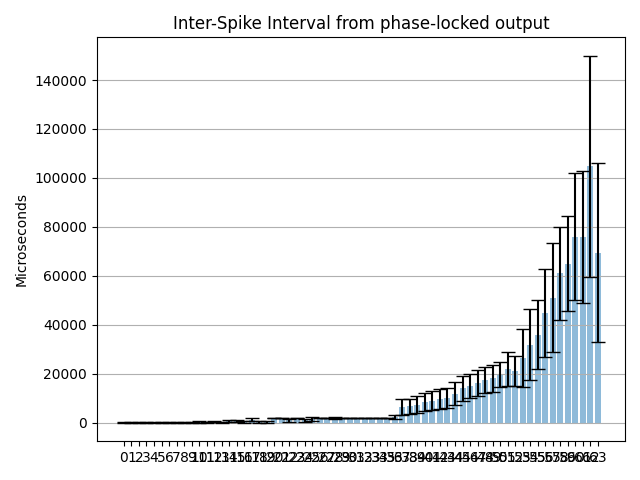

The data file committed next to this chart (first rows):
Channel address; ISI mean (us); ISI mean std (us); Estimated freq. (Hz)
0; 231.8; 161.8; 4314
1; 86.59; 68.12; 11548
2; 172.2; 131.9; 5807
3; 119.6; 92.43; 8362
4; 166.7; 131.3; 6000
5; 141.4; 109.4; 7070
6; 215; 160.7; 4651
7; 110.1; 96.03; 9079
8; 287.3; 198.4; 3481
9; 196.5; 149.4; 5088
10; 393.2; 260.1; 2543
11; 294.6; 206.2; 3395
12; 503.3; 333; 1987
13; 152.3; 157.1; 6566
14; 622.1; 423.5; 1607
15; 728.4; 476.4; 1373
16; 464.5; 380; 2153
17; 1338; 679.1; 747.6
18; 470.7; 426.2; 2124
19; 344.7; 371; 2901
20; 1997; 77.32; 500.8
21; 2001; 31.09; 499.8
22; 1008; 723.9; 992.4
23; 2001; 25.42; 499.8
24; 1049; 725.1; 953
25; 1524; 677.3; 656.1
26; 2001; 19.54; 499.8
27; 2001; 24.62; 499.8
28; 1887; 389.7; 530
29; 2001; 24.84; 499.8
30; 2001; 38.53; 499.8
31; 2001; 36.51; 499.7
32; 2001; 60.34; 499.8
33; 2001; 60.38; 499.7
34; 2001; 80.97; 499.8
35; 2000; 156.6; 499.9
36; 2282; 815.4; 438.3
37; 6451; 3122; 155
38; 6791; 3113; 147.3
39; 7491; 3434; 133.5
40; 8421; 3675; 118.7
41; 9067; 4021; 110.3
42; 9822; 4068; 101.8
43; 10021; 4154; 99.79
44; 11960; 4783; 83.61
45; 14122; 5150; 70.81
46; 14993; 4987; 66.7
47; 16319; 5169; 61.28
48; 17563; 5356; 56.94
49; 18232; 5431; 54.85
50; 19743; 4918; 50.65
51; 22079; 6829; 45.29
52; 21014; 6126; 47.59
53; 26491; 12009; 37.75
54; 31960; 14429; 31.29
55; 35909; 14087; 27.85
56; 44907; 17884; 22.27
57; 51104; 22151; 19.57
58; 61038; 19122; 16.38
59; 64991; 19481; 15.39
... 4 more rows
